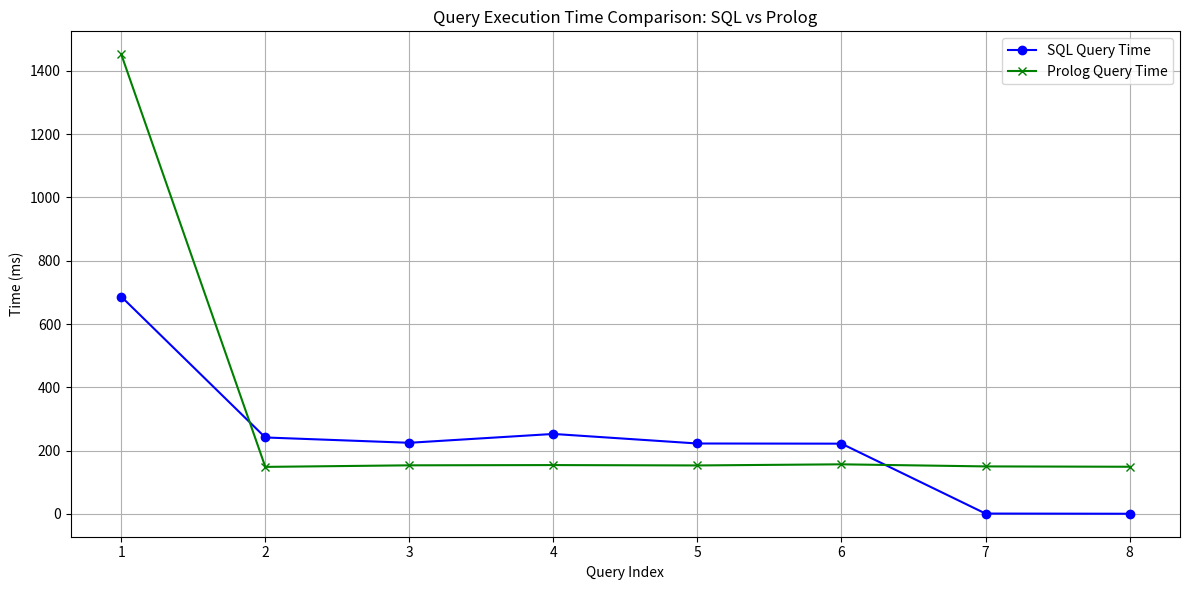

The matplotlib source for this figure:
import matplotlib.pyplot as plt

# DO NOT CHANGE THESE VALUES
sql_times = [686.70, 241.48, 224.68, 252.63, 222.43, 221.90, 0.97, 0.39]

prolog_times = [1452.51, 148.50, 153.45, 154.24, 153.08, 156.61, 150.02, 148.92]
# Create X axis (1 to n)
x = list(range(1, len(sql_times) + 1))

# Plot
plt.figure(figsize=(12, 6))
plt.plot(x, sql_times, label="SQL Query Time", marker='o', color='blue')
plt.plot(x, prolog_times, label="Prolog Query Time", marker='x', color='green')

# Labels and legend
plt.title("Query Execution Time Comparison: SQL vs Prolog")
plt.xlabel("Query Index")
plt.ylabel("Time (ms)")
plt.legend()
plt.grid(True)
plt.tight_layout()

# Show plot
plt.show()
